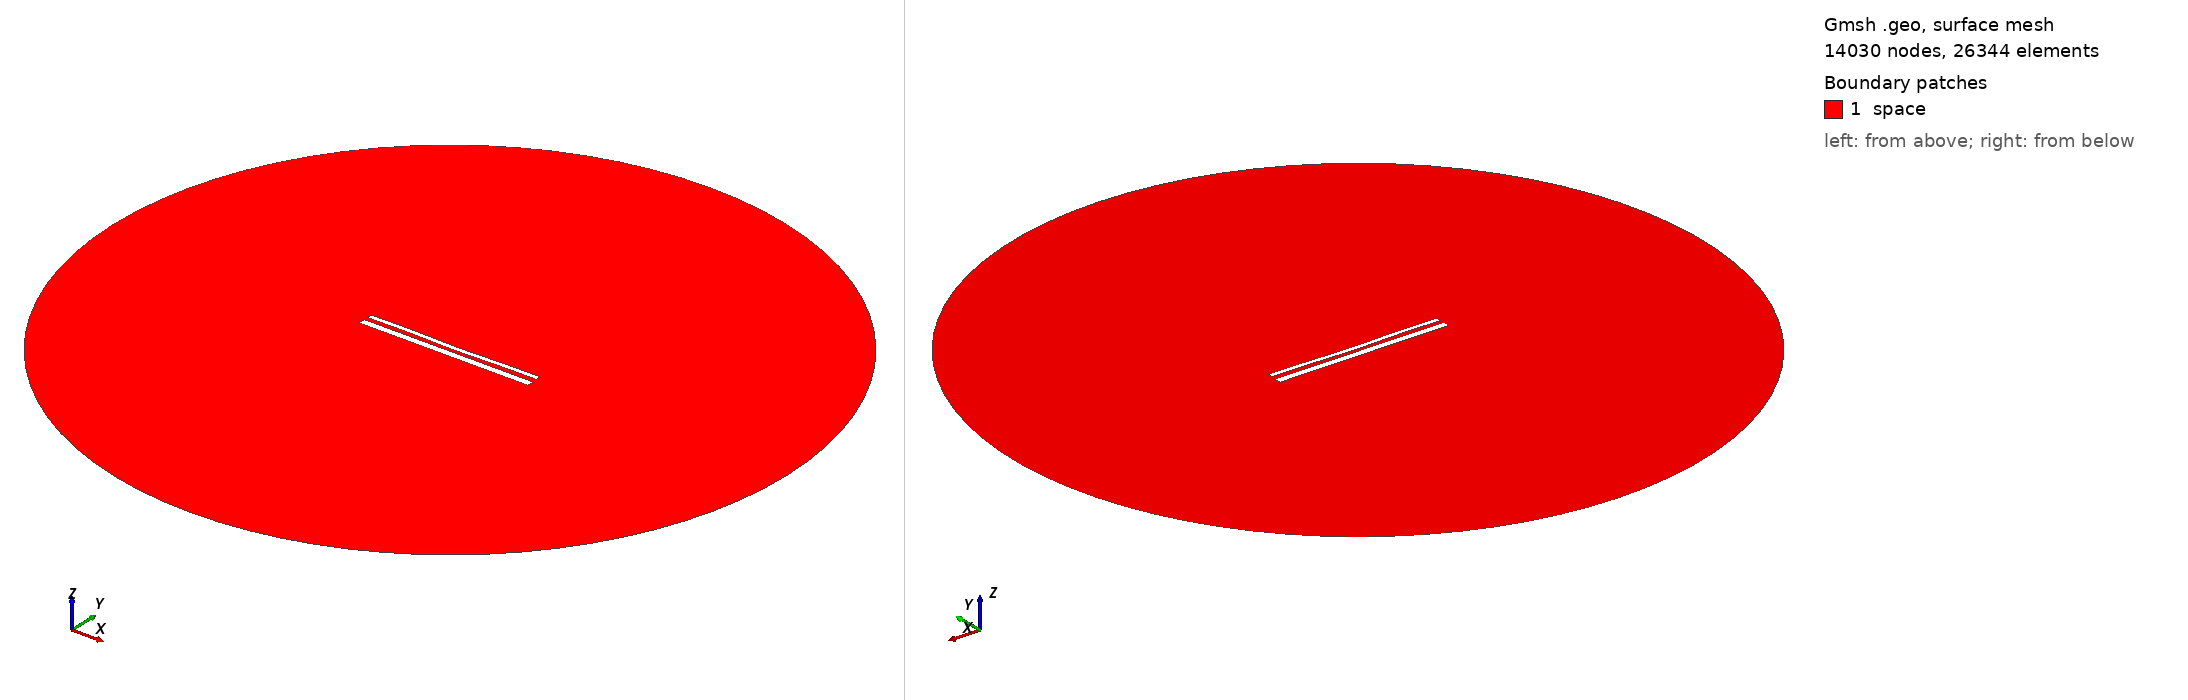

Gmsh geometry script, surface-meshed: 14030 nodes, 26344 surface elements. Boundary patches (legend numbers): 1 space. Left view from above one corner, right view from below the opposite corner. Legend entries are the model's physical surfaces. The drawing asked Gmsh for element sizes between 1% and 20% of the model's largest extent; the script's own settings can give other sizes.

=== 14270.geo (drawn) ===
//---------------------------------------
// Geometry kernel
//---------------------------------------

SetFactory("OpenCASCADE");



//---------------------------------------
// Parameters of the geometry
//---------------------------------------

// Overetch of the upper plate
overetch = 0.5;

// Distance between the plates
distance = 2.0;

// Discretization over the x axis (for the deformation)
nx = 50; 

// Length of the plate
L = 100 - overetch; 

// Number of modes
n = 4; 

// 1st mode coefficient
coeff(1) = 0.15;
beta(1) = 0.596864 * 3.1415926535 / L;

// 2nd mode coefficient
coeff(2) = -0.15;
beta(2) = 1.49418 * 3.1415926535 / L;

// 3rd mode coefficient
coeff(3) = 0.07499999999999998;
beta(3) = 2.50025 * 3.1415926535 / L;

// 4th mode coefficient
coeff(4) = 0.15;
beta(4) = 3.49999 * 3.1415926535 / L;



//---------------------------------------
// Upper plate (deformed rectangle)
//---------------------------------------

// Coordiantes of the upper plate
xmin = -50;
xmax = 50 - overetch;

// Height of the upper plate
yheight = 4 - 2 * overetch;

// Indexes of the points
UpperID[] = {};
LowerID[] = {};
LeftID[] = {};
RightID[] = {};

// Point index
p = 1;

// Horizontal edges
For i In {1:nx}
    x = xmin + (i-1)*(xmax - xmin)/(nx-1);

    y_bottom = distance / 2 + overetch;
    For j In {1:n}
        C = (Cosh(beta(j)*L) + Cos(beta(j)*L)) / (Sinh(beta(j)*L) + Sin(beta(j)*L));
        y_bottom  = y_bottom + coeff(j) * (Cosh(beta(j)*(x+50)) - Cos(beta(j)*(x+50)) - C * (Sinh(beta(j)*(x+50)) - Sin(beta(j)*(x+50))));
    EndFor

    y_top = y_bottom + yheight;

    Point(p) = {x, y_top, 0, 1.0};
    UpperID[i] = p;
    p = p + 1;

    Point(p) = {x, y_bottom, 0, 1.0};
    LowerID[i] = p;
    p = p + 1;
EndFor

// Create point lists
UpperPts[] = {}; LowerPts[] = {};
For i In {1:nx}
  UpperPts[] += {UpperID[i]};
  LowerPts[] += {LowerID[i]};
EndFor

// Build splines
Spline(1) = {UpperPts[]};
Spline(2) = {LowerPts[]};
Line(3) = {LowerPts[nx-1], UpperPts[nx-1]};
Line(4) = {LowerPts[0], UpperPts[0]};

// Build the plane surface
Curve Loop(1) = {2, 3, -1, -4};
Plane Surface(1) = {1};



//---------------------------------------
// Lower plate (rectangle)
//---------------------------------------

// Vertices
Point(1001) = {-50, -1, 0, 1.0};
Point(1002) = { 50, -1, 0, 1.0};
Point(1003) = { 50,  -5, 0, 1.0};
Point(1004) = {-50,  -5, 0, 1.0};

// Edges
Line(5) = {1001, 1002};
Line(6) = {1002, 1003};
Line(7) = {1003, 1004};
Line(8) = {1004, 1001};

// Plane surface
Line Loop(2) = {5, 6, 7, 8};
Plane Surface(2) = {2}; 



//---------------------------------------
// Outer (fictious) boundary
//---------------------------------------

// Points
Point(1005) = {0, 0, 0};       // Center
Point(1006) = {200, 0, 0};     // Start point
Point(1007) = {0, 200, 0};     // 90 degrees
Point(1008) = {-200, 0, 0};    // 180 degrees
Point(1009) = {0, -200, 0};    // 270 degrees

// Circle arcs (each needs start, center, end)
Circle(9) = {1006, 1005, 1007};
Circle(10) = {1007, 1005, 1008};
Circle(11) = {1008, 1005, 1009};
Circle(12) = {1009, 1005, 1006};

// Plane surface for the entire domain
Curve Loop(3) = {9, 10, 11, 12};
Surface(3) = {3};

// Subtract the plates from the whole domain to obtain the actual domain where we want to solve the equations
BooleanDifference{ Surface{3}; Delete; }{ Surface{1}; Surface{2}; Delete; }




//---------------------------------------
// Transfinite Lines/Curves
//---------------------------------------

// Set the number of points on the boundaries
r = 7;

// Plates
Transfinite Curve {1, 2} = 50*r Using Progression 1;
Transfinite Curve {3, 4} = 2*r Using Progression 1;
Transfinite Line {5, 7} = 50*r Using Progression 1;
Transfinite Line {6, 8} = 2*r Using Progression 1;

// Outer boundary
Transfinite Line {9, 10, 11, 12} = 20 Using Progression 1;



//---------------------------------------
// Physical groups
//---------------------------------------                

// Physical curves (boundaries)
Physical Line("force_segment", 10) = {2};
Physical Line("upper_plate", 11) = {1, 3, 4};
Physical Line("lower_plate", 12) = {5, 6, 7, 8};
Physical Line("boundary", 20) = {9, 10, 11, 12};

// Physical Surfaces
Physical Surface("space", 30) = {3};



//---------------------------------------
// 6. Generate the Mesh
//---------------------------------------

// 2D mesh generation
Mesh 2;
